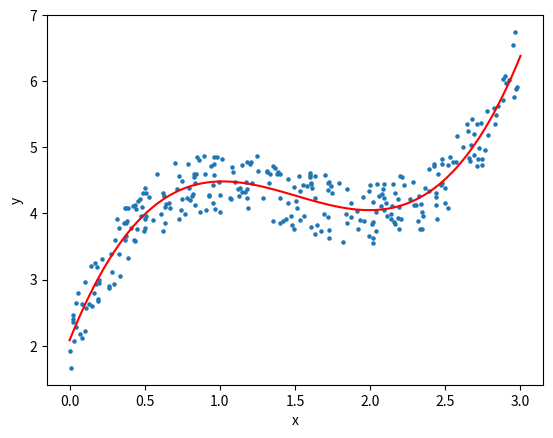

The matplotlib source for this figure:
import random as rd
import numpy as np
import matplotlib.pyplot as plt


# ----- data set 생성 -----
dataSet = []
xSet = []
ySet = []
for _ in range(300):
    x = rd.uniform(0, 3)

    y = x**3 - 4.5*x**2 + 6 * x + 2 + rd.uniform(-0.5, 0.5)

    dataSet.append((x, y))
    xSet.append(x)
    ySet.append(y)

# numpy 행렬로 변환
X = np.array(xSet)
Y = np.array(ySet)


# ----- 경사하강 로직 -----
def linear_regression(X, y, x_current = 0, s_current = 0, m_current = 0, b_current = 0, epochs = 100000, learning_rate = 0.01):
    N = float(len(y))

    for i in range(epochs):
        y_current = (x_current * X**3) + (s_current * X**2) + (m_current * X) + b_current

        cost  = sum([data**2 for data in (y - y_current)]) / (2 * N)

        #계산된 미분식
        x_gradient = -(1/N) * np.sum(X**3 * (y - y_current))
        s_gradient = -(1/N) * np.sum(X**2 * (y - y_current))
        m_gradient = -(1/N) * np.sum(X * (y - y_current))
        b_gradient = -(1/N) * np.sum(y - y_current)

        x_current = x_current - (learning_rate * x_gradient)
        s_current = s_current - (learning_rate * s_gradient)
        m_current = m_current - (learning_rate * m_gradient)
        b_current = b_current - (learning_rate * b_gradient)
    
    return x_current, s_current, m_current, b_current, cost

# 파라미터, 오차율
x3, x2, x1, x0, cost = linear_regression(X, Y)

print('x3:', x3, 'x2:', x2, 'x1:', x1, 'x0:', x0, 'cost:', cost)


# ----- 그래프 생성 및 출력 -----
x_line = np.linspace(0, 3, 100)
y_line = x3 * x_line**3 + x2 * x_line**2 + x1 * x_line + x0

figure = plt.figure()
axes = figure.add_subplot(111)

# data set 그래프 생성
axes.scatter(xSet, ySet, s = 5)

# 계산된 3차 함수 그래프 생성
plt.plot(x_line, y_line, color='red')

plt.xlabel('x')
plt.ylabel('y')
plt.show()
